Run: headless pygame with SDL's dummy video driver; simulated clock (each Clock.tick advances the game by its frame time, no real sleeping); random seed 0; keys injected as events and as key.get_pressed() state; mouse plan: one left click at the window centre at the start of phase 2, then a move to the lower-right quarter at the start of phase 3.
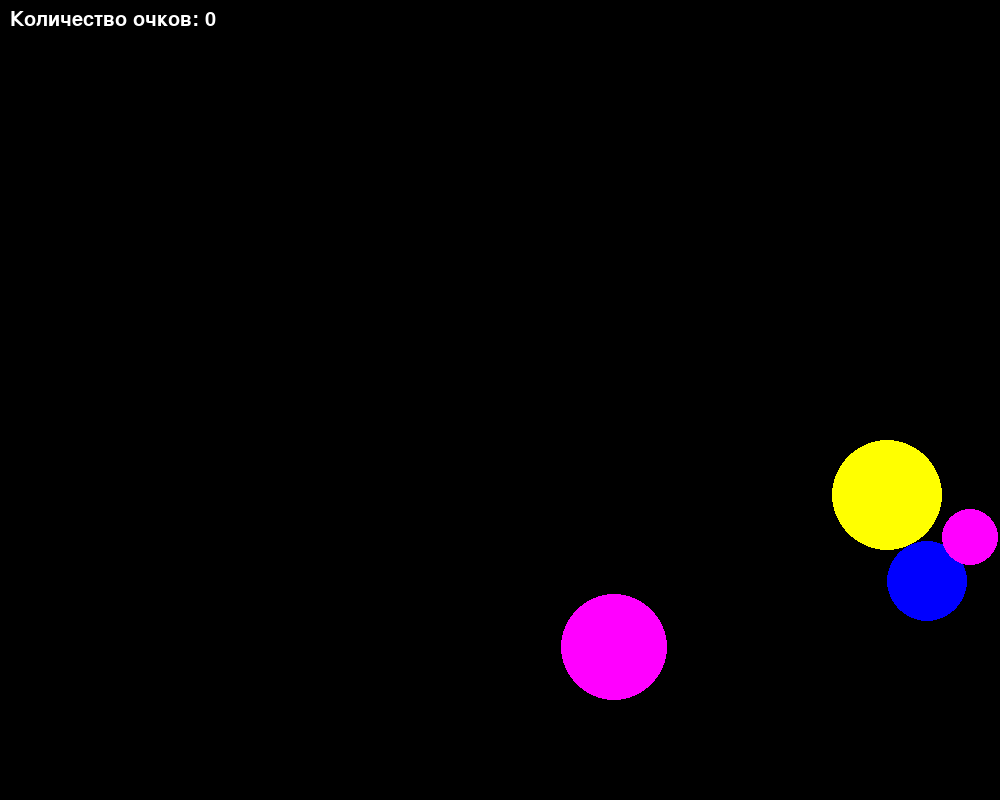
Frame 1 of 4 · flips 1–60 · no input
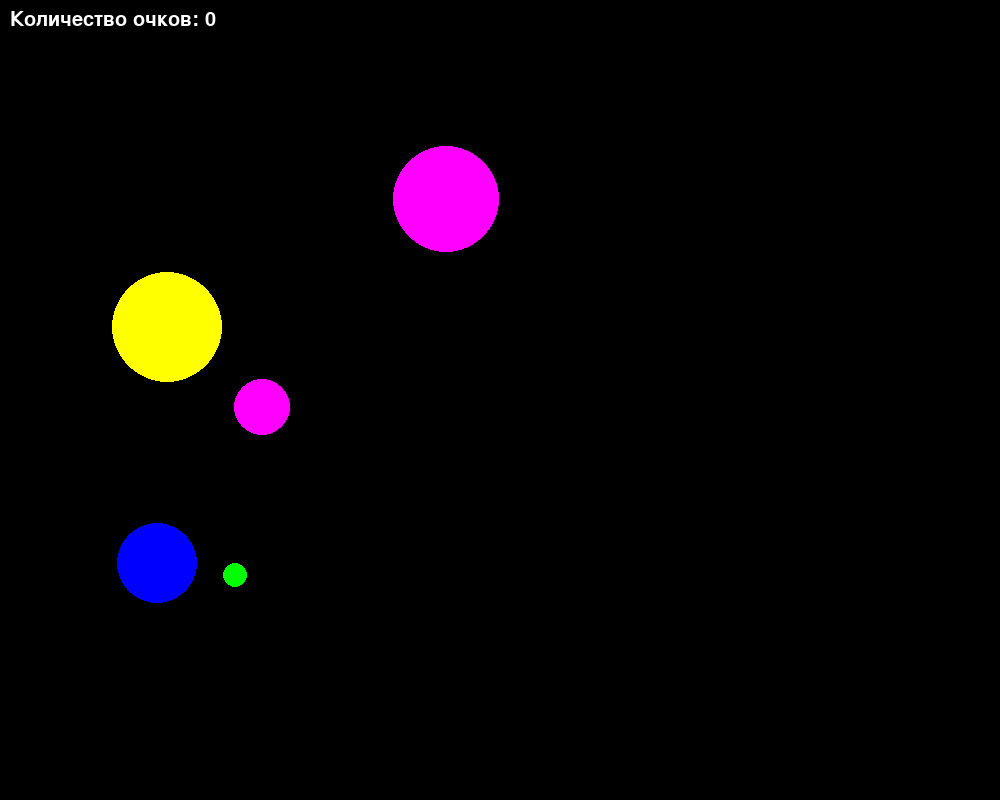
Frame 2 of 4 · flips 61–180 · clicked the window centre · tapped SPACE, RETURN · held RIGHT (→), D
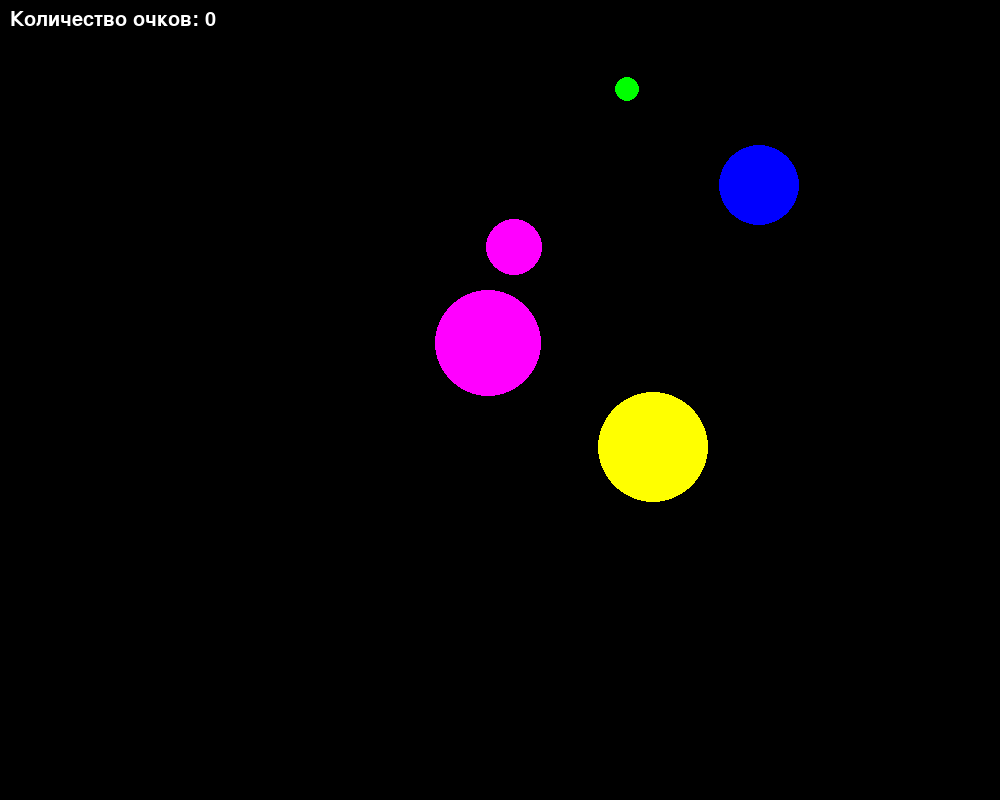
Frame 3 of 4 · flips 181–300 · moved the mouse to the lower-right quarter · held DOWN (↓), S
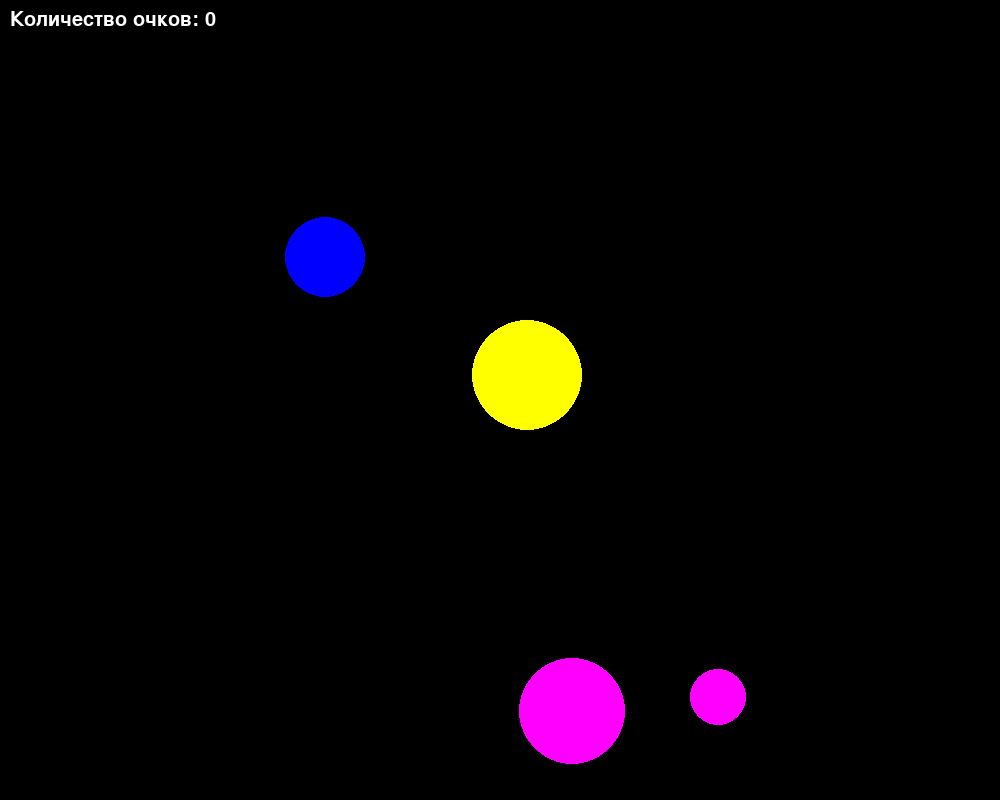
Frame 4 of 4 · flips 301–420 · held LEFT (←), A, UP (↑), W

The pygame program that drew these frames:

import pygame
from pygame.draw import circle
from random import randint
pygame.init()

FPS = 30
WIDTH = 1000
HEIGHT = 800
screen = pygame.display.set_mode((WIDTH, HEIGHT))
font_name = pygame.font.match_font('droidsans')
my_font = pygame.font.Font(font_name, 30)

RED = (255, 0, 0)
BLUE = (0, 0, 255)
YELLOW = (255, 255, 0)
GREEN = (0, 255, 0)
MAGENTA = (255, 0, 255)
CYAN = (0, 255, 255)
BLACK = (0, 0, 0)
COLORS = [RED, BLUE, YELLOW, GREEN, MAGENTA, CYAN]

class Ball():
    def __init__(self, screen: pygame.Surface):
        """Конструктор класса Ball."""

        self.screen = screen
        self.x = randint(100, 900)
        self.y = randint(100, 800)
        self.r = randint(10, 60)
        self.vx = randint(5, 10)
        self.vy = randint(5, 10)
        self.color = COLORS[randint(0, 5)]

    def move(self):
        """Перемещает мяч каждый тик."""

        self.x += self.vx
        self.y += self.vy

        if self.y + self.r >= HEIGHT or self.y - self.r <= 0:
            self.vy = -self.vy
        if self.x + self.r >= WIDTH or self.x - self.r <= 0:
            self.vx = -self.vx

    def draw(self):
        circle(
            self.screen,
            self.color,
            (self.x, self.y),
            self.r
        )

    def click(self, event):
        """Проверка попадения клика на шарик."""
        if (self.x - event.pos[0])**2 + (self.y - event.pos[1])**2 <= self.r**2:
            print("You got it")
            return True

        
def draw_points(screen, points):
    """Прорисовка количества очков"""
    text = my_font.render(
        "Количество очков: " + str(points),
        True,
        (255, 255, 255)
    )
    screen.blit(text, (10, 10))


pygame.display.update()
clock = pygame.time.Clock()
finished = False
balls = []
points = 0

for i in range(5):
    b = Ball(screen)
    balls.append(b)
    
    
while not finished:
    clock.tick(FPS)
    for event in pygame.event.get():
        if event.type == pygame.QUIT:
            finished = True
        elif event.type == pygame.MOUSEBUTTONDOWN:
            print('Click!')
            for b in balls:
                if b.click(event):
                    points += 1

    for b in balls:
        b.move()
        b.draw()
    draw_points(screen, points)
    
    pygame.display.update()
    screen.fill(BLACK)

pygame.quit()
